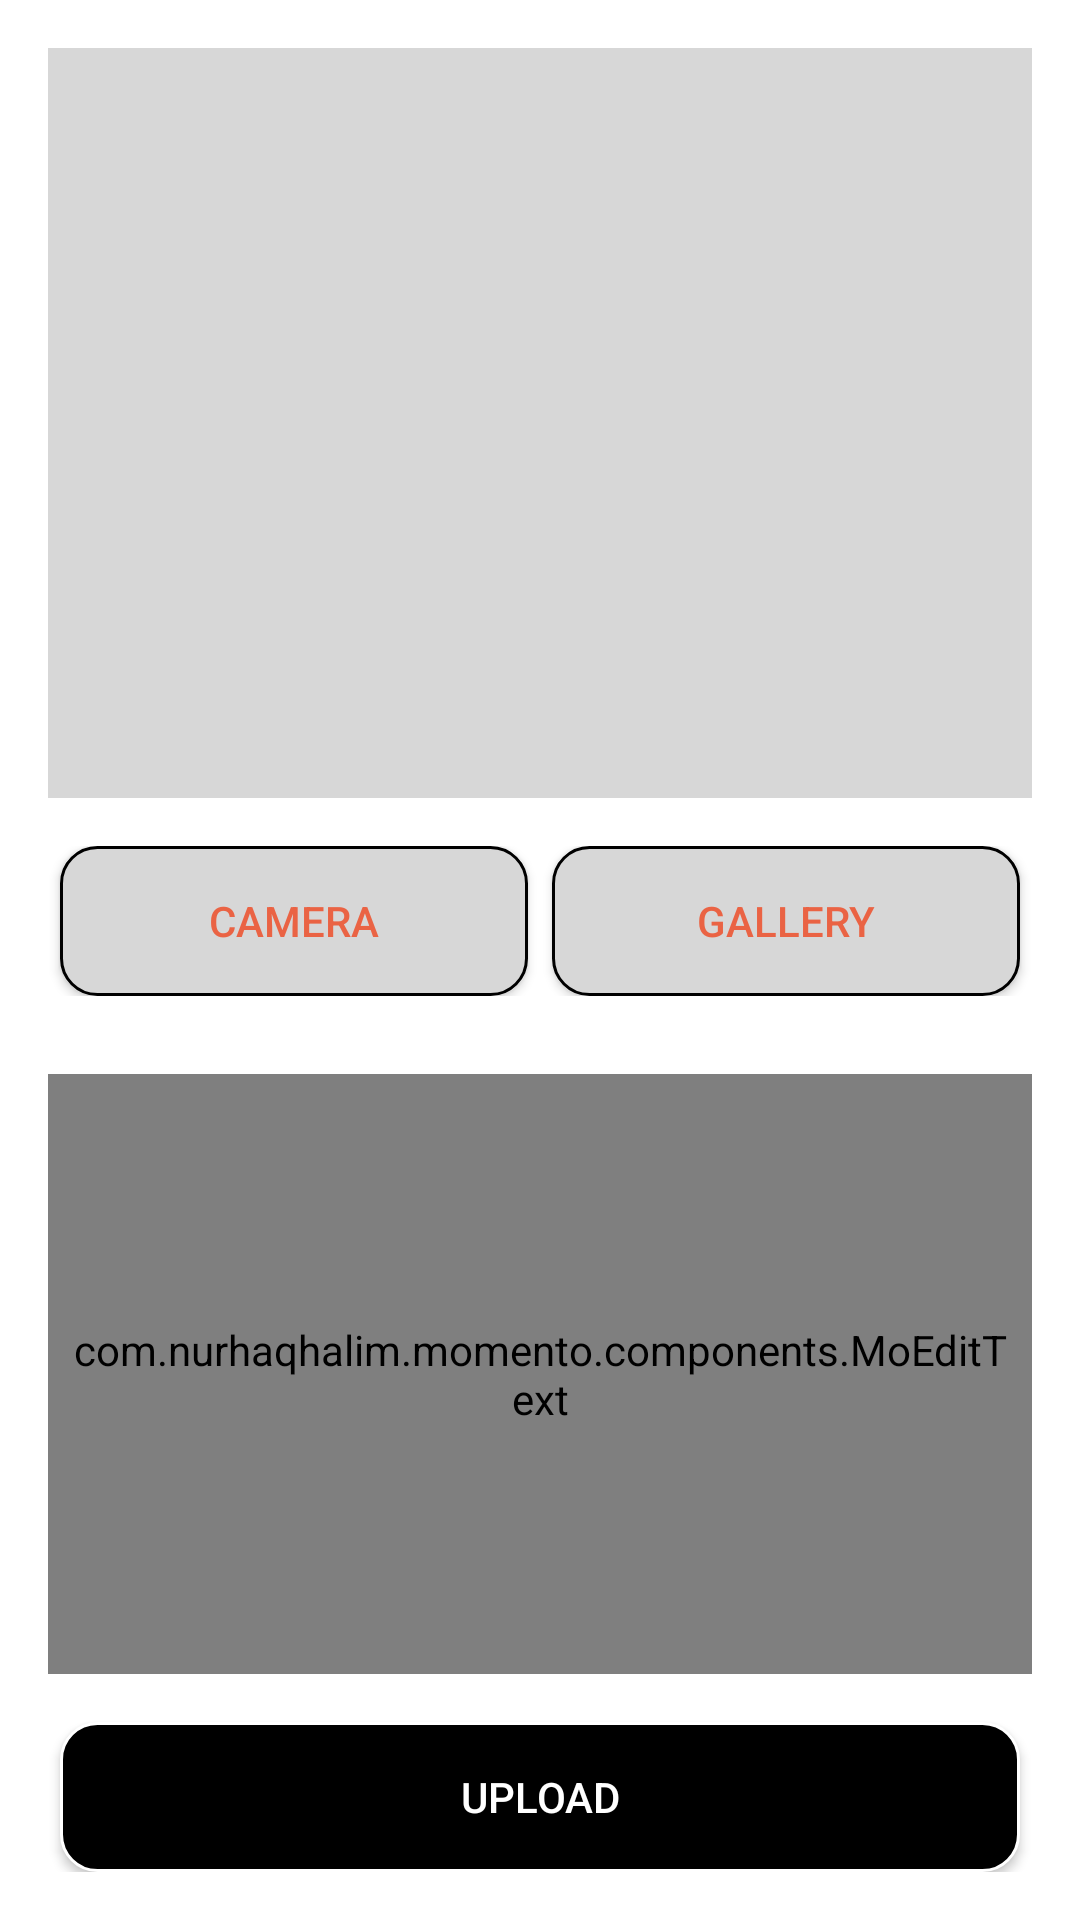

Android layout source for this screen:
<!-- AndroidManifest.xml: application theme Theme.Momento -->
<!-- res/layout/activity_add_story.xml -->
<?xml version="1.0" encoding="utf-8"?>
<androidx.constraintlayout.widget.ConstraintLayout xmlns:android="http://schemas.android.com/apk/res/android"
    xmlns:app="http://schemas.android.com/apk/res-auto"
    xmlns:tools="http://schemas.android.com/tools"
    android:layout_width="match_parent"
    android:layout_height="match_parent"
    android:padding="16dp"
    tools:context=".view.story.add.AddStoryActivity">

    <ImageView
        android:id="@+id/iv_preview"
        android:layout_width="match_parent"
        android:layout_height="250dp"
        android:contentDescription="@string/add_image_preview"
        android:scaleType="centerCrop"
        android:src="@color/grey"
        app:layout_constraintEnd_toEndOf="parent"
        app:layout_constraintStart_toStartOf="parent"
        app:layout_constraintTop_toTopOf="parent" />

    <LinearLayout
        android:layout_width="match_parent"
        android:layout_height="wrap_content"
        android:layout_marginTop="16dp"
        android:orientation="vertical"
        app:layout_constraintTop_toBottomOf="@id/iv_preview">

        <LinearLayout
            android:layout_width="match_parent"
            android:layout_height="wrap_content"
            android:orientation="horizontal"
            android:weightSum="2">

            <androidx.appcompat.widget.AppCompatButton
                android:id="@+id/button_camera"
                android:layout_width="0dp"
                android:layout_height="50dp"
                android:layout_marginHorizontal="4dp"
                android:layout_weight="1"
                android:background="@drawable/background_secondary_button"
                android:text="@string/button_camera_text"
                android:textColor="@color/orange" />

            <androidx.appcompat.widget.AppCompatButton
                android:id="@+id/button_gallery"
                android:layout_width="0dp"
                android:layout_height="50dp"
                android:layout_marginHorizontal="4dp"
                android:layout_weight="1"
                android:background="@drawable/background_secondary_button"
                android:text="@string/button_gallery_text"
                android:textColor="@color/orange" />

        </LinearLayout>

        <com.nurhaqhalim.momento.components.MoEditText
            android:id="@+id/ed_add_description"
            android:layout_width="match_parent"
            android:layout_height="200dp"
            android:layout_marginTop="26dp"
            android:gravity="top"
            android:hint="@string/add_description_text"
            android:inputType="text|textMultiLine"
            android:padding="8dp"
            android:textSize="14sp" />

        <androidx.appcompat.widget.AppCompatButton
            android:id="@+id/button_add"
            android:layout_width="match_parent"
            android:layout_height="50dp"
            android:layout_marginHorizontal="4dp"
            android:layout_marginTop="16dp"
            android:background="@drawable/background_primary_button"
            android:text="@string/upload_story_text"
            android:textColor="@color/white" />

    </LinearLayout>

</androidx.constraintlayout.widget.ConstraintLayout>
<!-- resources referenced by this layout -->
<resources>
  <color name="grey">#d7d7d7</color>
  <color name="orange">#ea6344</color>
  <color name="white">#FFFFFFFF</color>
  <!-- drawable background_primary_button (drawable) -->
  <?xml version="1.0" encoding="utf-8"?>
  <selector xmlns:android="http://schemas.android.com/apk/res/android">
      <item android:state_enabled="true">
          <shape>
              <solid android:color="@color/black" />
              <stroke android:width="1dp" android:color="@color/white" />
              <corners android:radius="12dp" />
          </shape>
      </item>
  
      <item android:state_enabled="false">
          <shape>
              <solid android:color="@color/grey" />
              <stroke android:width="1dp" android:color="@color/white" />
              <corners android:radius="12dp" />
          </shape>
      </item>
  </selector>
  <!-- drawable background_secondary_button (drawable) -->
  <?xml version="1.0" encoding="utf-8"?>
  <shape xmlns:android="http://schemas.android.com/apk/res/android">
      <solid android:color="@color/button_secondary_bg" />
      <stroke
          android:width="1dp"
          android:color="@color/black" />
      <corners android:radius="12dp" />
  </shape>
  <string name="add_description_text">Description</string>
  <string name="add_image_preview">Image preview</string>
  <string name="button_camera_text">Camera</string>
  <string name="button_gallery_text">Gallery</string>
  <string name="upload_story_text">Upload</string>
  <style name="Theme.Momento" parent="Base.Theme.Momento" />
  <color name="black">#FF000000</color>
  <color name="button_secondary_bg">@color/grey</color>
  <style name="Base.Theme.Momento" parent="Theme.MaterialComponents.DayNight.DarkActionBar">
          
          <item name="colorPrimary">@color/orange</item>
          <item name="android:textColorPrimary">@color/black</item>
          <item name="android:statusBarColor">@color/orange_light</item>
          <item name="actionBarTheme">@style/AppTheme.AppBarOverlay</item>
          <item name="colorOnPrimary">@color/black</item>
      </style>
  <color name="orange_light">#FFB84C</color>
  <style name="AppTheme.AppBarOverlay" parent="ThemeOverlay.AppCompat.Dark.ActionBar">
          <item name="android:textColorPrimary">@color/black</item>
      </style>
</resources>
